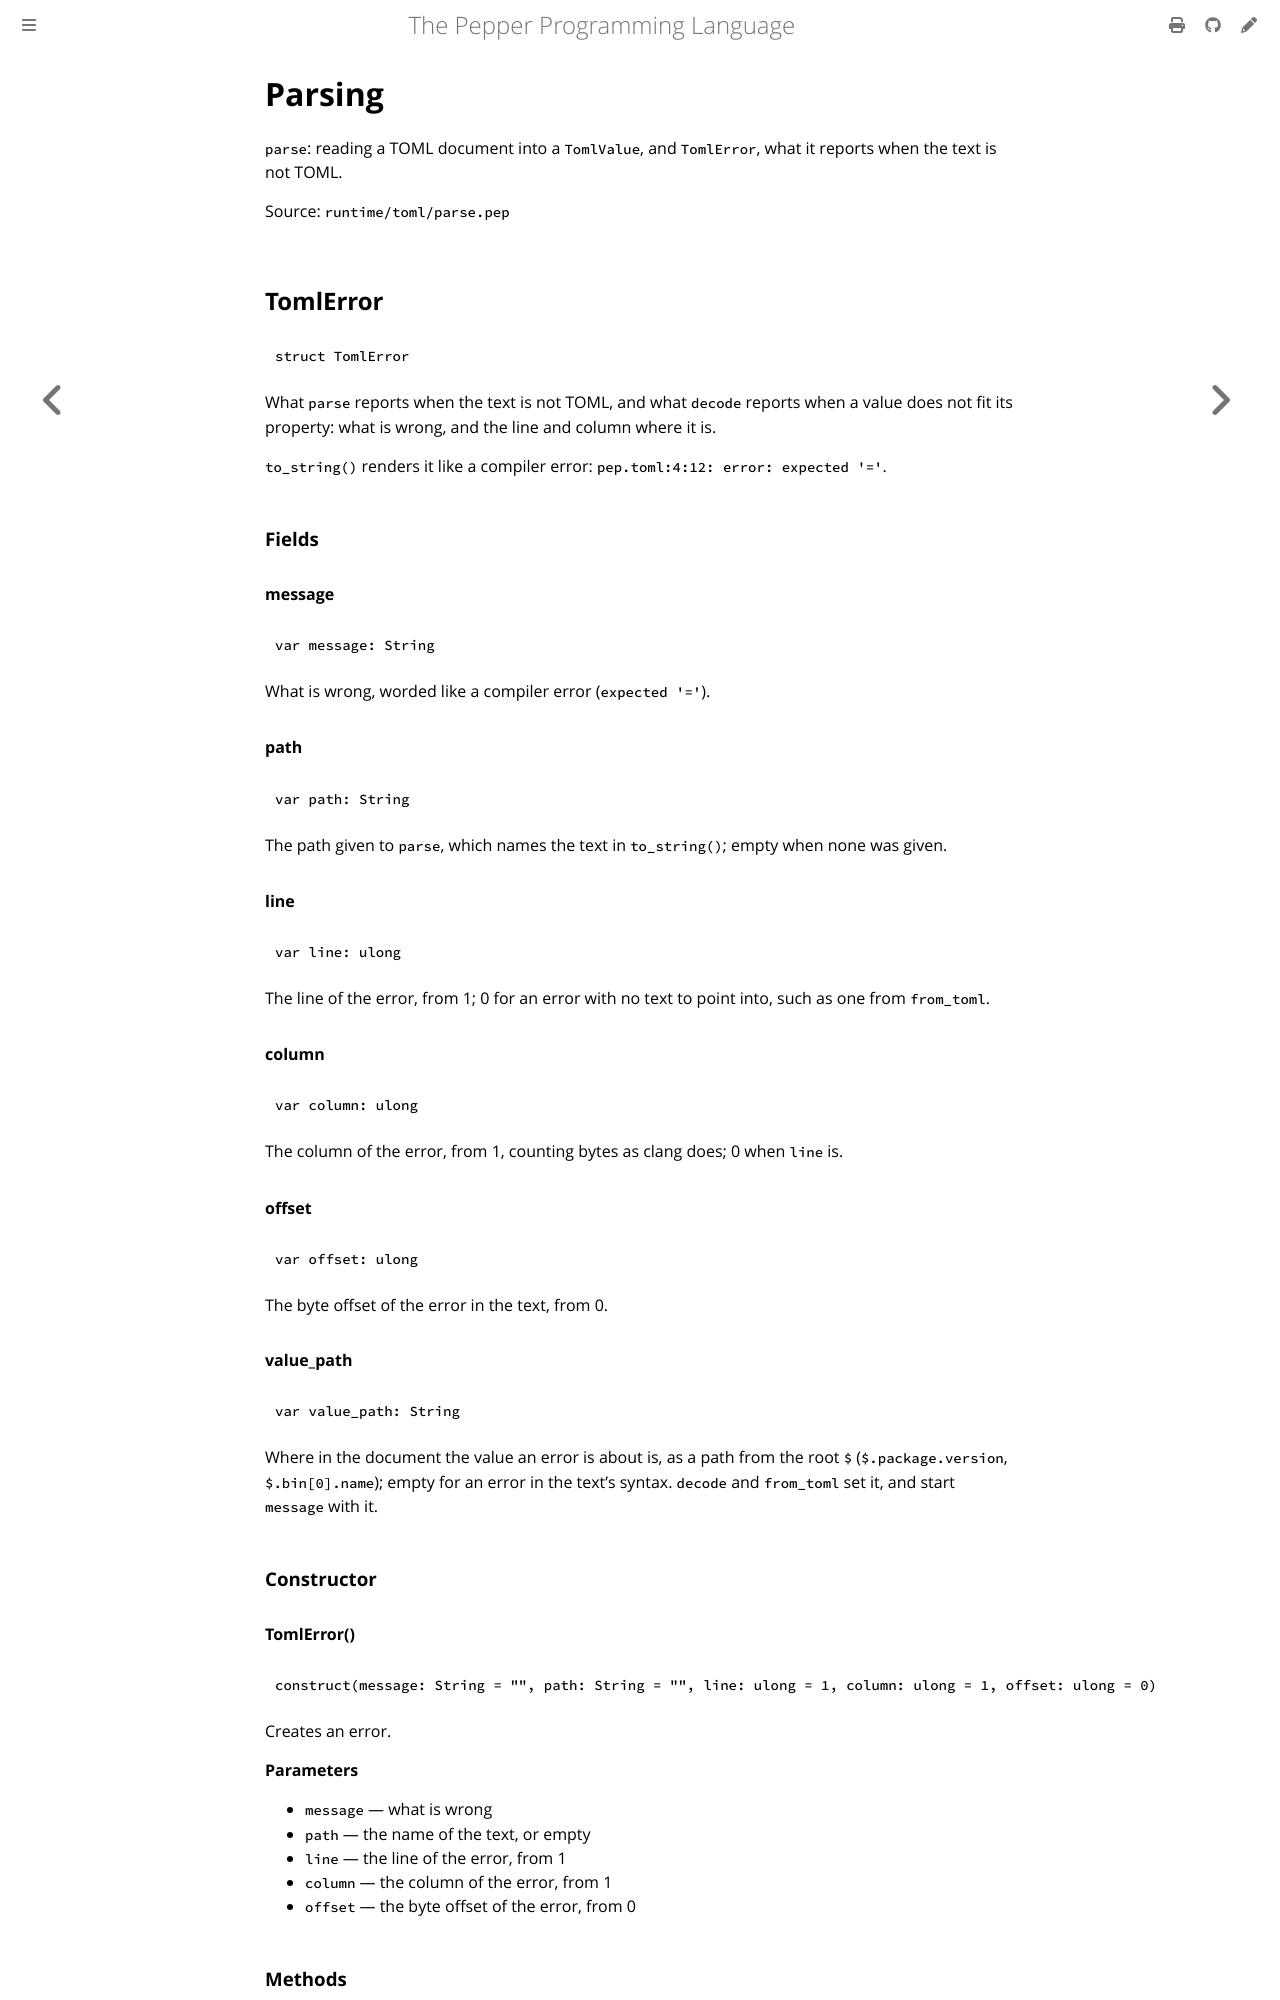

repository: pep-lang/pepper · page: 0.10.1/reference/toml-parse.html · generator: mdbook

<!-- Generated from runtime/toml/parse.pep by `pep-doc reference`. Do not edit. -->

# Parsing

`parse`: reading a TOML document into a `TomlValue`, and `TomlError`,
what it reports when the text is not TOML.

Source: `runtime/toml/parse.pep`

## TomlError

```pepper
struct TomlError
```

What `parse` reports when the text is not TOML, and what `decode`
reports when a value does not fit its property: what is wrong, and the
line and column where it is.

`to_string()` renders it like a compiler error:
`pep.toml:4:12: error: expected '='`.

### Fields

#### message

```pepper
var message: String
```

What is wrong, worded like a compiler error (`expected '='`).

#### path

```pepper
var path: String
```

The path given to `parse`, which names the text in `to_string()`;
empty when none was given.

#### line

```pepper
var line: ulong
```

The line of the error, from 1; 0 for an error with no text to point
into, such as one from `from_toml`.

#### column

```pepper
var column: ulong
```

The column of the error, from 1, counting bytes as clang does; 0
when `line` is.

#### offset

```pepper
var offset: ulong
```

The byte offset of the error in the text, from 0.

#### value_path

```pepper
var value_path: String
```

Where in the document the value an error is about is, as a path from
the root `$` (`$.package.version`, `$.bin[0].name`); empty for an
error in the text's syntax. `decode` and `from_toml` set it, and
start `message` with it.

### Constructor

#### TomlError()

```pepper
construct(message: String = "", path: String = "", line: ulong = 1, column: ulong = 1, offset: ulong = 0)
```

Creates an error.

**Parameters**
- `message` — what is wrong
- `path` — the name of the text, or empty
- `line` — the line of the error, from 1
- `column` — the column of the error, from 1
- `offset` — the byte offset of the error, from 0

### Methods

#### to_string

```pepper
to_string(): String
```

Returns the error as a compiler prints one:
`path:line:column: error: message`, without the `path:` when there
is no path and without `line:column:` when `line` is 0.

**Returns**
- the rendered error
